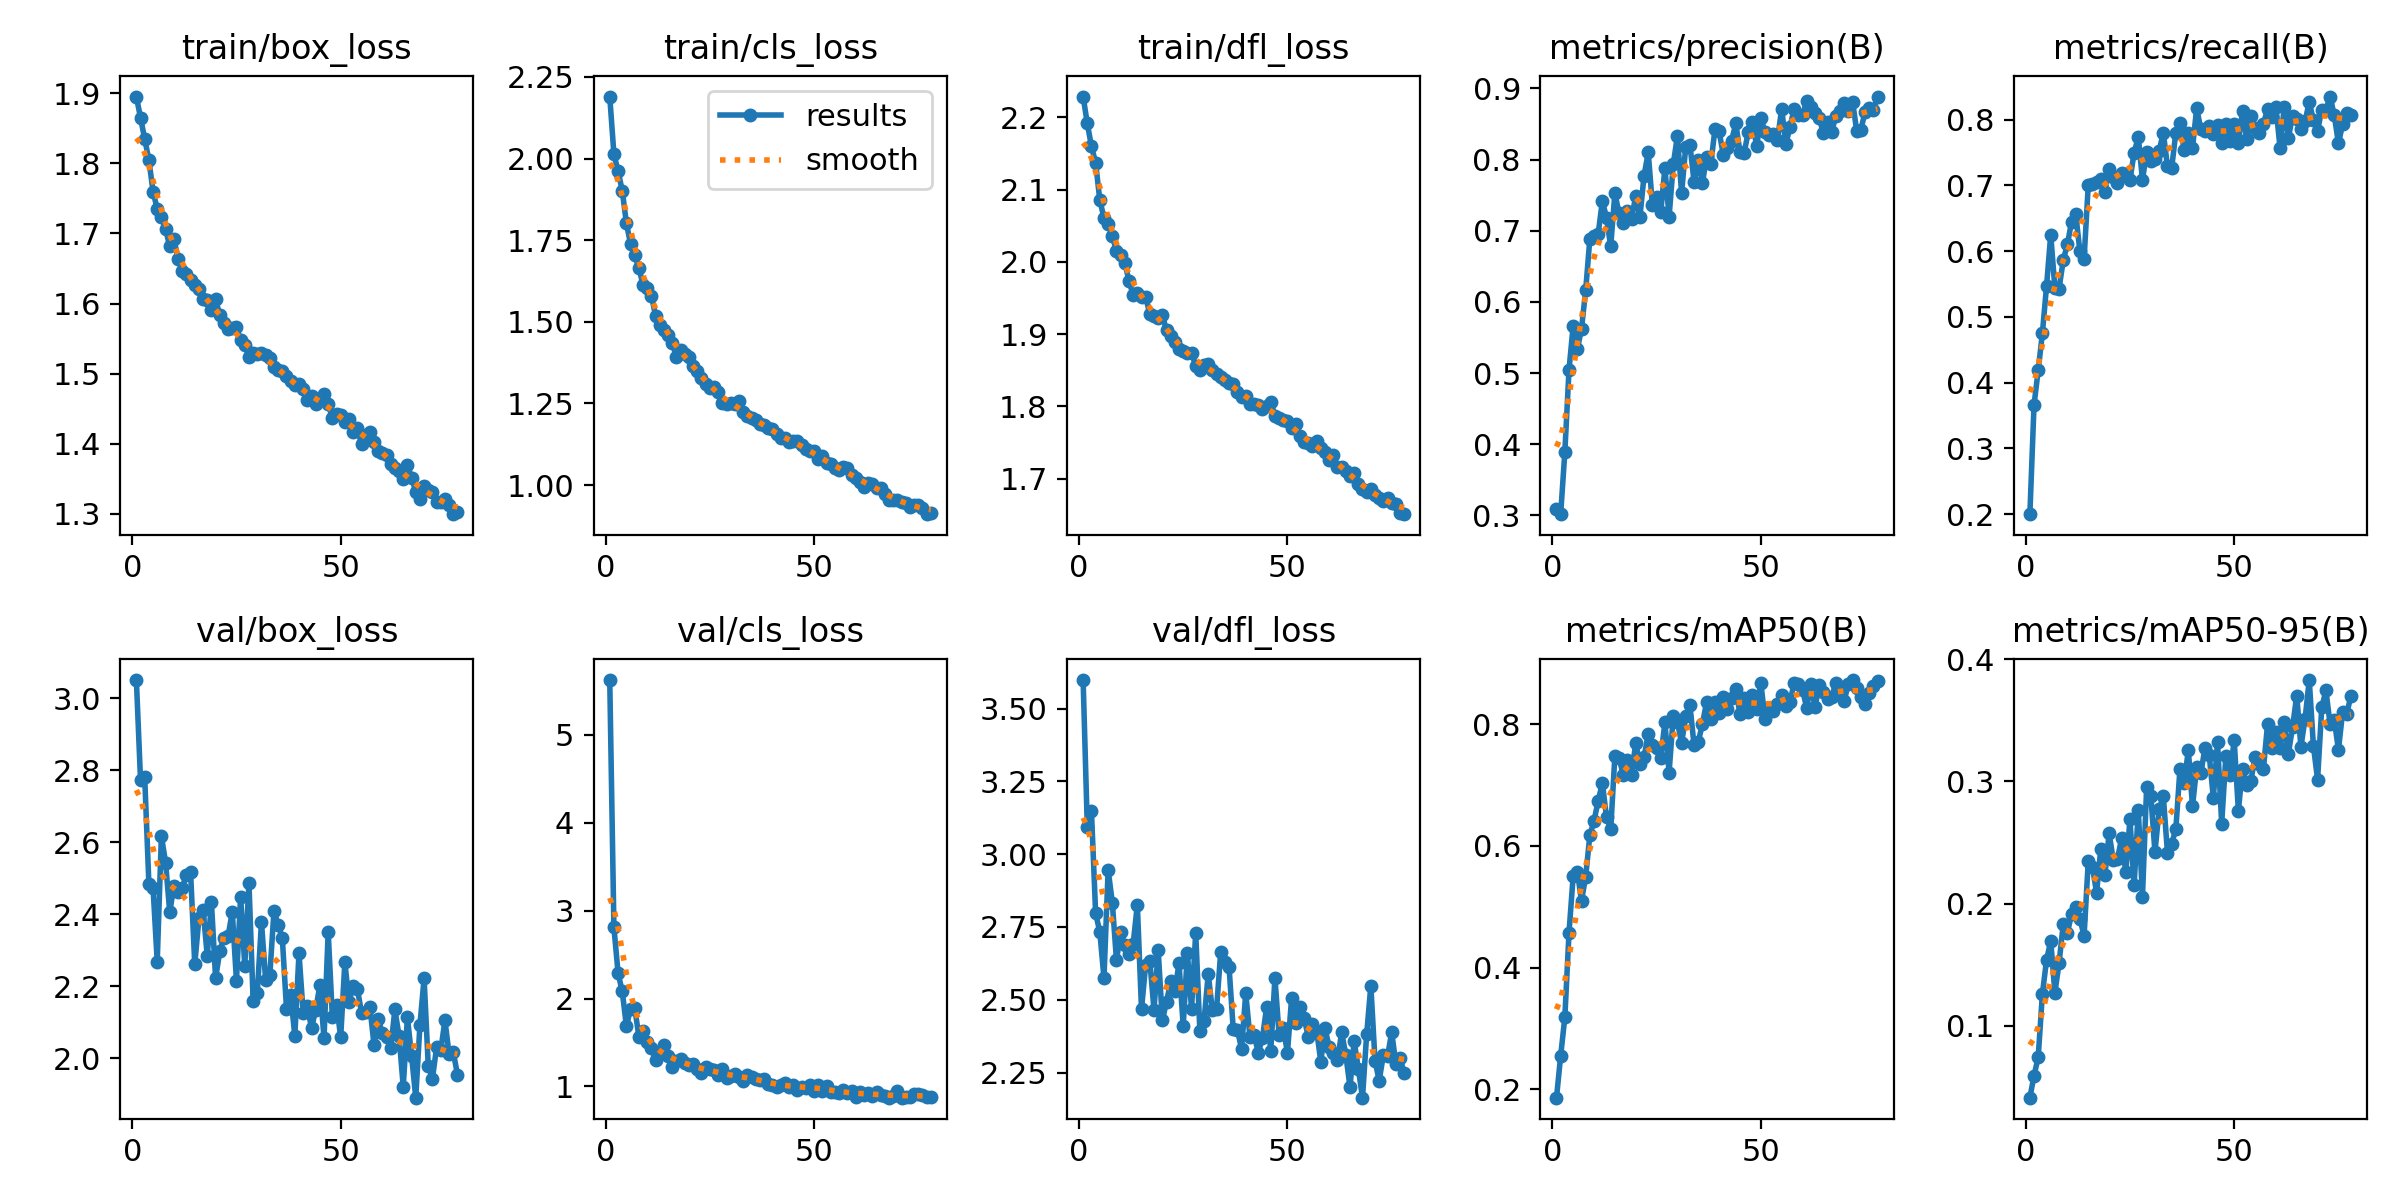

Values plotted in this chart, from the file beside it:
epoch, time, train/box_loss, train/cls_loss, train/dfl_loss, metrics/precision(B), metrics/recall(B), metrics/mAP50(B), metrics/mAP50-95(B), val/box_loss, val/cls_loss, val/dfl_loss, lr/pg0, lr/pg1, lr/pg2
1, 230.3, 1.895, 2.19, 2.229, 0.3087, 0.1998, 0.1862, 0.04129, 3.051, 5.624, 3.598, 0.0003316, 0.0003316, 0.06718
2, 466.3, 1.865, 2.013, 2.191, 0.3017, 0.3661, 0.2552, 0.05928, 2.772, 2.809, 3.094, 0.0006583, 0.0006583, 0.03417
3, 701.5, 1.835, 1.961, 2.16, 0.3889, 0.419, 0.3182, 0.07453, 2.78, 2.289, 3.147, 0.0009785, 0.0009785, 0.001157
4, 936.5, 1.805, 1.901, 2.137, 0.5045, 0.4749, 0.4574, 0.1261, 2.485, 2.08, 2.796, 0.0009703, 0.0009703, 0.0009703
5, 1172, 1.76, 1.801, 2.085, 0.5667, 0.5469, 0.5509, 0.154, 2.474, 1.685, 2.733, 0.0009604, 0.0009604, 0.0009604
6, 1407, 1.735, 1.738, 2.061, 0.5331, 0.625, 0.5578, 0.1695, 2.268, 1.886, 2.575, 0.0009505, 0.0009505, 0.0009505
7, 1642, 1.724, 1.703, 2.052, 0.5624, 0.5435, 0.51, 0.1272, 2.618, 1.89, 2.946, 0.0009406, 0.0009406, 0.0009406
8, 1877, 1.706, 1.664, 2.036, 0.6164, 0.543, 0.5496, 0.1514, 2.544, 1.564, 2.834, 0.0009307, 0.0009307, 0.0009307
9, 2111, 1.682, 1.612, 2.014, 0.6889, 0.586, 0.6178, 0.1831, 2.406, 1.632, 2.635, 0.0009208, 0.0009208, 0.0009208
10, 2346, 1.693, 1.605, 2.01, 0.693, 0.6102, 0.6411, 0.1764, 2.478, 1.505, 2.732, 0.0009109, 0.0009109, 0.0009109
11, 2581, 1.663, 1.579, 1.999, 0.6958, 0.6449, 0.6745, 0.1912, 2.462, 1.438, 2.687, 0.000901, 0.000901, 0.000901
12, 2816, 1.647, 1.519, 1.974, 0.7418, 0.656, 0.7029, 0.1969, 2.474, 1.302, 2.659, 0.0008911, 0.0008911, 0.0008911
13, 3051, 1.642, 1.49, 1.954, 0.7185, 0.5997, 0.6473, 0.1878, 2.51, 1.37, 2.691, 0.0008812, 0.0008812, 0.0008812
14, 3286, 1.634, 1.475, 1.957, 0.6781, 0.5882, 0.6273, 0.1736, 2.517, 1.476, 2.826, 0.0008713, 0.0008713, 0.0008713
15, 3520, 1.626, 1.459, 1.951, 0.7528, 0.7004, 0.7478, 0.2346, 2.261, 1.343, 2.467, 0.0008614, 0.0008614, 0.0008614
16, 3755, 1.62, 1.436, 1.952, 0.7246, 0.7018, 0.7449, 0.2302, 2.389, 1.221, 2.621, 0.0008515, 0.0008515, 0.0008515
17, 3989, 1.606, 1.391, 1.927, 0.7106, 0.7055, 0.7171, 0.2088, 2.412, 1.295, 2.632, 0.0008416, 0.0008416, 0.0008416
18, 4224, 1.605, 1.412, 1.925, 0.7273, 0.7103, 0.7408, 0.2444, 2.285, 1.309, 2.466, 0.0008317, 0.0008317, 0.0008317
19, 4459, 1.591, 1.4, 1.923, 0.7166, 0.69, 0.7167, 0.2233, 2.433, 1.268, 2.67, 0.0008218, 0.0008218, 0.0008218
20, 4693, 1.607, 1.391, 1.926, 0.7491, 0.7252, 0.7693, 0.2575, 2.222, 1.244, 2.43, 0.0008119, 0.0008119, 0.0008119
21, 4928, 1.583, 1.365, 1.905, 0.7191, 0.7122, 0.7343, 0.236, 2.298, 1.256, 2.492, 0.000802, 0.000802, 0.000802
22, 5162, 1.572, 1.348, 1.898, 0.7775, 0.7033, 0.7457, 0.2366, 2.335, 1.193, 2.563, 0.0007921, 0.0007921, 0.0007921
23, 5397, 1.564, 1.329, 1.889, 0.8101, 0.719, 0.7844, 0.2535, 2.34, 1.152, 2.53, 0.0007822, 0.0007822, 0.0007822
24, 5631, 1.565, 1.308, 1.88, 0.7358, 0.718, 0.7661, 0.2256, 2.407, 1.216, 2.625, 0.0007723, 0.0007723, 0.0007723
25, 5866, 1.566, 1.297, 1.876, 0.7472, 0.7083, 0.7608, 0.269, 2.216, 1.196, 2.409, 0.0007624, 0.0007624, 0.0007624
26, 6100, 1.548, 1.299, 1.874, 0.7262, 0.7498, 0.7454, 0.215, 2.449, 1.184, 2.66, 0.0007525, 0.0007525, 0.0007525
27, 6335, 1.541, 1.286, 1.873, 0.7883, 0.7736, 0.8031, 0.2765, 2.257, 1.132, 2.47, 0.0007426, 0.0007426, 0.0007426
28, 6569, 1.524, 1.25, 1.856, 0.7194, 0.7084, 0.7206, 0.2057, 2.487, 1.197, 2.73, 0.0007327, 0.0007327, 0.0007327
29, 6804, 1.529, 1.247, 1.85, 0.7935, 0.7508, 0.813, 0.2952, 2.16, 1.097, 2.393, 0.0007228, 0.0007228, 0.0007228
30, 7039, 1.528, 1.251, 1.858, 0.8332, 0.7374, 0.8039, 0.2883, 2.182, 1.116, 2.428, 0.0007129, 0.0007129, 0.0007129
31, 7273, 1.529, 1.247, 1.859, 0.7531, 0.7403, 0.7691, 0.2424, 2.378, 1.145, 2.588, 0.000703, 0.000703, 0.000703
32, 7508, 1.527, 1.257, 1.851, 0.8183, 0.7524, 0.8134, 0.2772, 2.217, 1.105, 2.464, 0.0006931, 0.0006931, 0.0006931
33, 7742, 1.523, 1.223, 1.845, 0.8211, 0.7801, 0.831, 0.2879, 2.23, 1.063, 2.468, 0.0006832, 0.0006832, 0.0006832
34, 7977, 1.509, 1.212, 1.841, 0.7682, 0.7291, 0.7652, 0.2416, 2.41, 1.135, 2.665, 0.0006733, 0.0006733, 0.0006733
35, 8211, 1.505, 1.204, 1.837, 0.7992, 0.7259, 0.7711, 0.2492, 2.371, 1.104, 2.631, 0.0006634, 0.0006634, 0.0006634
36, 8446, 1.504, 1.198, 1.832, 0.7672, 0.7803, 0.8007, 0.2608, 2.334, 1.09, 2.612, 0.0006535, 0.0006535, 0.0006535
37, 8680, 1.496, 1.188, 1.831, 0.8037, 0.7951, 0.8364, 0.3106, 2.138, 1.075, 2.399, 0.0006436, 0.0006436, 0.0006436
38, 8915, 1.489, 1.184, 1.82, 0.7937, 0.7534, 0.8087, 0.2986, 2.176, 1.08, 2.396, 0.0006337, 0.0006337, 0.0006337
39, 9150, 1.484, 1.174, 1.813, 0.8425, 0.7793, 0.8368, 0.3257, 2.063, 1.024, 2.331, 0.0006238, 0.0006238, 0.0006238
40, 9384, 1.485, 1.171, 1.815, 0.8397, 0.7569, 0.8186, 0.2796, 2.292, 1.018, 2.523, 0.0006139, 0.0006139, 0.0006139
41, 9619, 1.478, 1.158, 1.804, 0.8066, 0.8172, 0.8453, 0.3117, 2.126, 0.9982, 2.373, 0.000604, 0.000604, 0.000604
42, 9854, 1.463, 1.145, 1.804, 0.8165, 0.7858, 0.8254, 0.3071, 2.144, 1.014, 2.379, 0.0005941, 0.0005941, 0.0005941
43, 10089, 1.469, 1.143, 1.802, 0.8267, 0.7825, 0.8424, 0.3274, 2.084, 1.045, 2.318, 0.0005842, 0.0005842, 0.0005842
44, 10324, 1.456, 1.131, 1.796, 0.8508, 0.7897, 0.8586, 0.3221, 2.134, 0.9943, 2.369, 0.0005743, 0.0005743, 0.0005743
45, 10559, 1.464, 1.134, 1.801, 0.8107, 0.7783, 0.8166, 0.2867, 2.203, 1.015, 2.474, 0.0005644, 0.0005644, 0.0005644
46, 10794, 1.471, 1.134, 1.806, 0.8094, 0.7926, 0.8432, 0.3322, 2.056, 0.9543, 2.325, 0.0005545, 0.0005545, 0.0005545
47, 11028, 1.457, 1.121, 1.787, 0.8394, 0.7651, 0.8203, 0.2656, 2.351, 0.9985, 2.575, 0.0005446, 0.0005446, 0.0005446
48, 11263, 1.436, 1.111, 1.784, 0.853, 0.7937, 0.8486, 0.3205, 2.115, 0.9826, 2.379, 0.0005347, 0.0005347, 0.0005347
49, 11498, 1.443, 1.104, 1.781, 0.8191, 0.7677, 0.8251, 0.3055, 2.149, 1.022, 2.403, 0.0005248, 0.0005248, 0.0005248
50, 11732, 1.441, 1.103, 1.779, 0.8585, 0.7928, 0.8681, 0.3338, 2.059, 0.9539, 2.318, 0.0005149, 0.0005149, 0.0005149
51, 11967, 1.431, 1.081, 1.769, 0.8386, 0.7649, 0.8092, 0.2761, 2.267, 1.02, 2.506, 0.000505, 0.000505, 0.000505
52, 12202, 1.435, 1.087, 1.776, 0.8348, 0.8138, 0.8266, 0.3106, 2.156, 0.9536, 2.42, 0.0004951, 0.0004951, 0.0004951
53, 12436, 1.417, 1.068, 1.758, 0.836, 0.7703, 0.8224, 0.2969, 2.202, 1.004, 2.474, 0.0004852, 0.0004852, 0.0004852
54, 12671, 1.423, 1.064, 1.751, 0.8274, 0.8062, 0.8332, 0.3007, 2.192, 0.9403, 2.437, 0.0004753, 0.0004753, 0.0004753
55, 12906, 1.399, 1.051, 1.749, 0.8717, 0.7877, 0.8482, 0.3199, 2.127, 0.9345, 2.373, 0.0004654, 0.0004654, 0.0004654
56, 13140, 1.413, 1.045, 1.746, 0.8213, 0.7804, 0.8299, 0.3145, 2.127, 0.9263, 2.416, 0.0004555, 0.0004555, 0.0004555
57, 13375, 1.417, 1.055, 1.752, 0.8461, 0.7938, 0.8369, 0.31, 2.144, 0.9545, 2.394, 0.0004456, 0.0004456, 0.0004456
58, 13610, 1.403, 1.051, 1.742, 0.8712, 0.8156, 0.8683, 0.3468, 2.037, 0.9246, 2.288, 0.0004357, 0.0004357, 0.0004357
59, 13845, 1.39, 1.03, 1.736, 0.8632, 0.8036, 0.8665, 0.3276, 2.108, 0.9476, 2.402, 0.0004258, 0.0004258, 0.0004258
60, 14079, 1.387, 1.022, 1.726, 0.8626, 0.82, 0.857, 0.3402, 2.069, 0.882, 2.338, 0.0004159, 0.0004159, 0.0004159
... 18 more rows
